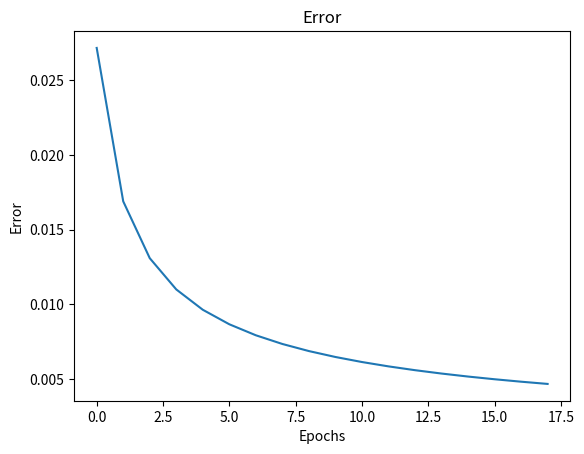

This figure's Python source:
import numpy as np  # 넘파이 라이브러리 임포트 (행렬/수치 계산을 위해)
import matplotlib.pyplot as plt  # 그래프를 그리기 위해 matplotlib 임포트

# 입력값과 정답을 정의 (XOR 진리표)
X = np.array([[0, 0], [0, 1], [1, 0], [1, 1]]).T  # 2x4 행렬, 각 열이 하나의 입력 샘플
d = np.array([0, 0, 0, 1])  # XOR 문제의 정답 출력

def initialize_network_parameters():
    # 네트워크 파라미터 설정
    inputSize = 2      # 입력 뉴런 수 (x1, x2)
    hiddenSize = 2     # 은닉층 뉴런 수
    outputSize = 1     # 출력 뉴런 수
    lr = 0.1           # 학습률
    epochs = 180000    # 학습 반복 횟수

    # 가중치와 바이어스를 [-1, 1] 범위로 랜덤 초기화
    w1 = np.random.rand(hiddenSize, inputSize) * 2 - 1  # 입력층 → 은닉층 가중치
    b1 = np.random.rand(hiddenSize, 1) * 2 - 1          # 은닉층 바이어스
    w2 = np.random.rand(outputSize, hiddenSize) * 2 - 1 # 은닉층 → 출력층 가중치
    b2 = np.random.rand(outputSize, 1) * 2 - 1          # 출력층 바이어스

    return w1, b1, w2, b2, lr, epochs  # 초기화된 파라미터 반환

# 초기화된 파라미터를 가져옴
w1, b1, w2, b2, lr, epochs = initialize_network_parameters()

# 오차 값을 저장할 리스트
error_list = []

# 학습 반복
for epoch in range(epochs):
    # ----- 순전파 -----
    z1 = np.dot(w1, X) + b1  # 은닉층 선형 결합 (가중합)
    a1 = 1 / (1 + np.exp(-z1))  # 은닉층 활성화 함수 (시그모이드)

    z2 = np.dot(w2, a1) + b2  # 출력층 선형 결합
    a2 = 1 / (1 + np.exp(-z2))  # 출력층 활성화 함수 (시그모이드)

    # ----- 오차 계산 및 역전파 -----
    error = d - a2  # 출력층 오차 (목표값 - 예측값)
    da2 = error * (a2 * (1 - a2))  # 출력층 활성화 함수의 도함수를 곱한 값
    dz2 = da2  # 출력층의 그래디언트

    # 은닉층으로 오차를 전파
    da1 = np.dot(w2.T, dz2)  # 은닉층으로의 오차 전파
    dz1 = da1 * (a1 * (1 - a1))  # 은닉층 활성화 함수의 도함수를 곱한 값

    # ----- 가중치와 바이어스 업데이트 -----
    w2 += lr * np.dot(dz2, a1.T)  # 은닉층 → 출력층 가중치 업데이트
    b2 += lr * np.sum(dz2, axis=1, keepdims=True)  # 출력층 바이어스 업데이트

    w1 += lr * np.dot(dz1, X.T)  # 입력층 → 은닉층 가중치 업데이트
    b1 += lr * np.sum(dz1, axis=1, keepdims=True)  # 은닉층 바이어스 업데이트

    # 10000번마다 평균 오차 출력 및 저장
    if (epoch+1)%10000 == 0:
        print("Epoch: %d, Average error: %0.05f"%(epoch, np.average(abs(error))))
        error_list.append(np.average(abs(error)))

# ----- 학습 후 테스트 -----
z1 = np.dot(w1, X) + b1  # 은닉층 선형 결합
a1 = 1 / (1 + np.exp(-z1))  # 은닉층 활성화 함수

z2 = np.dot(w2, a1) + b2  # 출력층 선형 결합
a2 = 1 / (1 + np.exp(-z2))  # 출력층 활성화 함수

# ----- 결과 출력 -----
print('Final output after training:', a2)  # 학습 후 최종 출력
print('Ground truth', d)  # 실제 정답
print('Error after training:', error)  # 마지막 오차
print('Average error: %0.05f'%np.average(abs(error)))  # 마지막 평균 오차

# ----- 오차 그래프 그리기 -----
plt.plot(error_list)
plt.title('Error')  # 제목
plt.xlabel('Epochs')  # x축 레이블
plt.ylabel('Error')  # y축 레이블
plt.show()
